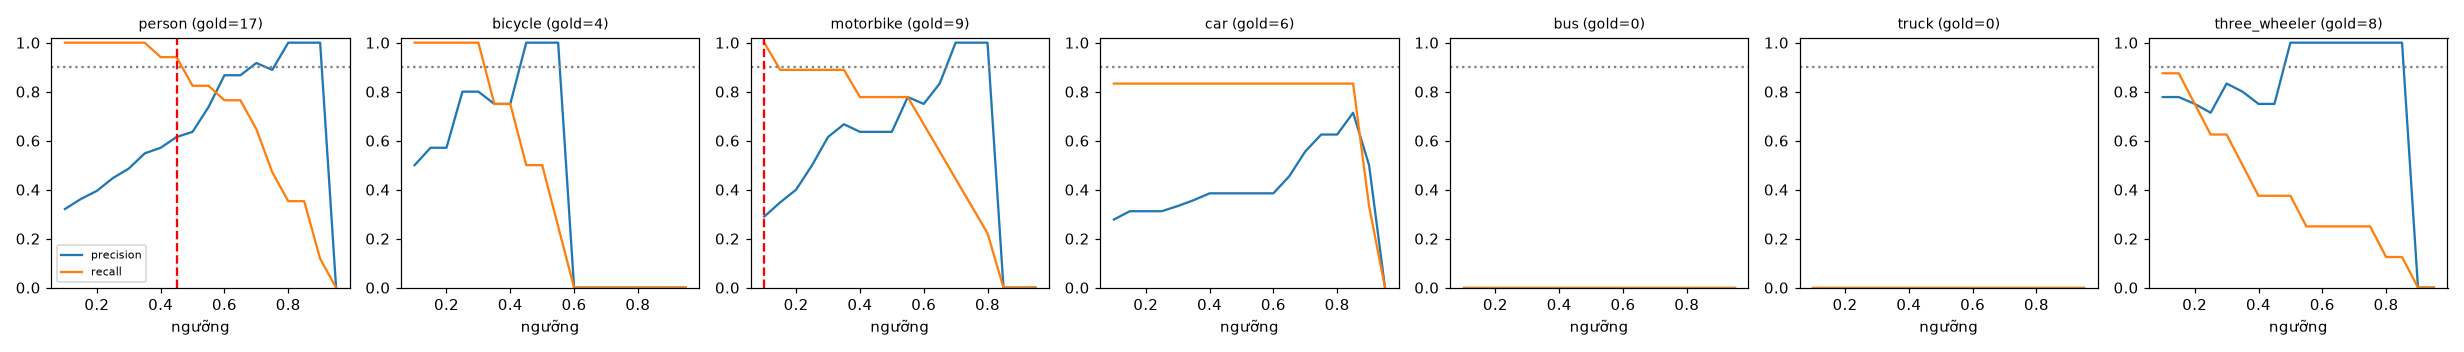

The file beside this chart, header and first rows:
class, thr, tp, fp, fn, precision, recall, f1, n_gold
person, 0.1, 17, 36, 0, 0.321, 1.0, 0.486, 17
person, 0.15, 17, 30, 0, 0.362, 1.0, 0.531, 17
person, 0.2, 17, 26, 0, 0.395, 1.0, 0.567, 17
person, 0.25, 17, 21, 0, 0.447, 1.0, 0.618, 17
person, 0.3, 17, 18, 0, 0.486, 1.0, 0.654, 17
person, 0.35, 17, 14, 0, 0.548, 1.0, 0.708, 17
person, 0.4, 16, 12, 1, 0.571, 0.941, 0.711, 17
person, 0.45, 16, 10, 1, 0.615, 0.941, 0.744, 17
person, 0.5, 14, 8, 3, 0.636, 0.824, 0.718, 17
person, 0.55, 14, 5, 3, 0.737, 0.824, 0.778, 17
person, 0.6, 13, 2, 4, 0.867, 0.765, 0.812, 17
person, 0.65, 13, 2, 4, 0.867, 0.765, 0.812, 17
person, 0.7, 11, 1, 6, 0.917, 0.647, 0.759, 17
person, 0.75, 8, 1, 9, 0.889, 0.471, 0.615, 17
person, 0.8, 6, 0, 11, 1.0, 0.353, 0.522, 17
person, 0.85, 6, 0, 11, 1.0, 0.353, 0.522, 17
person, 0.9, 2, 0, 15, 1.0, 0.118, 0.211, 17
person, 0.95, 0, 0, 17, 0.0, 0.0, 0.0, 17
bicycle, 0.1, 4, 4, 0, 0.5, 1.0, 0.667, 4
bicycle, 0.15, 4, 3, 0, 0.571, 1.0, 0.727, 4
bicycle, 0.2, 4, 3, 0, 0.571, 1.0, 0.727, 4
bicycle, 0.25, 4, 1, 0, 0.8, 1.0, 0.889, 4
bicycle, 0.3, 4, 1, 0, 0.8, 1.0, 0.889, 4
bicycle, 0.35, 3, 1, 1, 0.75, 0.75, 0.75, 4
bicycle, 0.4, 3, 1, 1, 0.75, 0.75, 0.75, 4
bicycle, 0.45, 2, 0, 2, 1.0, 0.5, 0.667, 4
bicycle, 0.5, 2, 0, 2, 1.0, 0.5, 0.667, 4
bicycle, 0.55, 1, 0, 3, 1.0, 0.25, 0.4, 4
bicycle, 0.6, 0, 0, 4, 0.0, 0.0, 0.0, 4
bicycle, 0.65, 0, 0, 4, 0.0, 0.0, 0.0, 4
bicycle, 0.7, 0, 0, 4, 0.0, 0.0, 0.0, 4
bicycle, 0.75, 0, 0, 4, 0.0, 0.0, 0.0, 4
bicycle, 0.8, 0, 0, 4, 0.0, 0.0, 0.0, 4
bicycle, 0.85, 0, 0, 4, 0.0, 0.0, 0.0, 4
bicycle, 0.9, 0, 0, 4, 0.0, 0.0, 0.0, 4
bicycle, 0.95, 0, 0, 4, 0.0, 0.0, 0.0, 4
motorbike, 0.1, 9, 22, 0, 0.29, 1.0, 0.45, 9
motorbike, 0.15, 8, 15, 1, 0.348, 0.889, 0.5, 9
motorbike, 0.2, 8, 12, 1, 0.4, 0.889, 0.552, 9
motorbike, 0.25, 8, 8, 1, 0.5, 0.889, 0.64, 9
motorbike, 0.3, 8, 5, 1, 0.615, 0.889, 0.727, 9
motorbike, 0.35, 8, 4, 1, 0.667, 0.889, 0.762, 9
motorbike, 0.4, 7, 4, 2, 0.636, 0.778, 0.7, 9
motorbike, 0.45, 7, 4, 2, 0.636, 0.778, 0.7, 9
motorbike, 0.5, 7, 4, 2, 0.636, 0.778, 0.7, 9
motorbike, 0.55, 7, 2, 2, 0.778, 0.778, 0.778, 9
motorbike, 0.6, 6, 2, 3, 0.75, 0.667, 0.706, 9
motorbike, 0.65, 5, 1, 4, 0.833, 0.556, 0.667, 9
motorbike, 0.7, 4, 0, 5, 1.0, 0.444, 0.615, 9
motorbike, 0.75, 3, 0, 6, 1.0, 0.333, 0.5, 9
motorbike, 0.8, 2, 0, 7, 1.0, 0.222, 0.364, 9
motorbike, 0.85, 0, 0, 9, 0.0, 0.0, 0.0, 9
motorbike, 0.9, 0, 0, 9, 0.0, 0.0, 0.0, 9
motorbike, 0.95, 0, 0, 9, 0.0, 0.0, 0.0, 9
car, 0.1, 5, 13, 1, 0.278, 0.833, 0.417, 6
car, 0.15, 5, 11, 1, 0.312, 0.833, 0.455, 6
car, 0.2, 5, 11, 1, 0.312, 0.833, 0.455, 6
car, 0.25, 5, 11, 1, 0.312, 0.833, 0.455, 6
car, 0.3, 5, 10, 1, 0.333, 0.833, 0.476, 6
car, 0.35, 5, 9, 1, 0.357, 0.833, 0.5, 6
... 66 more rows
